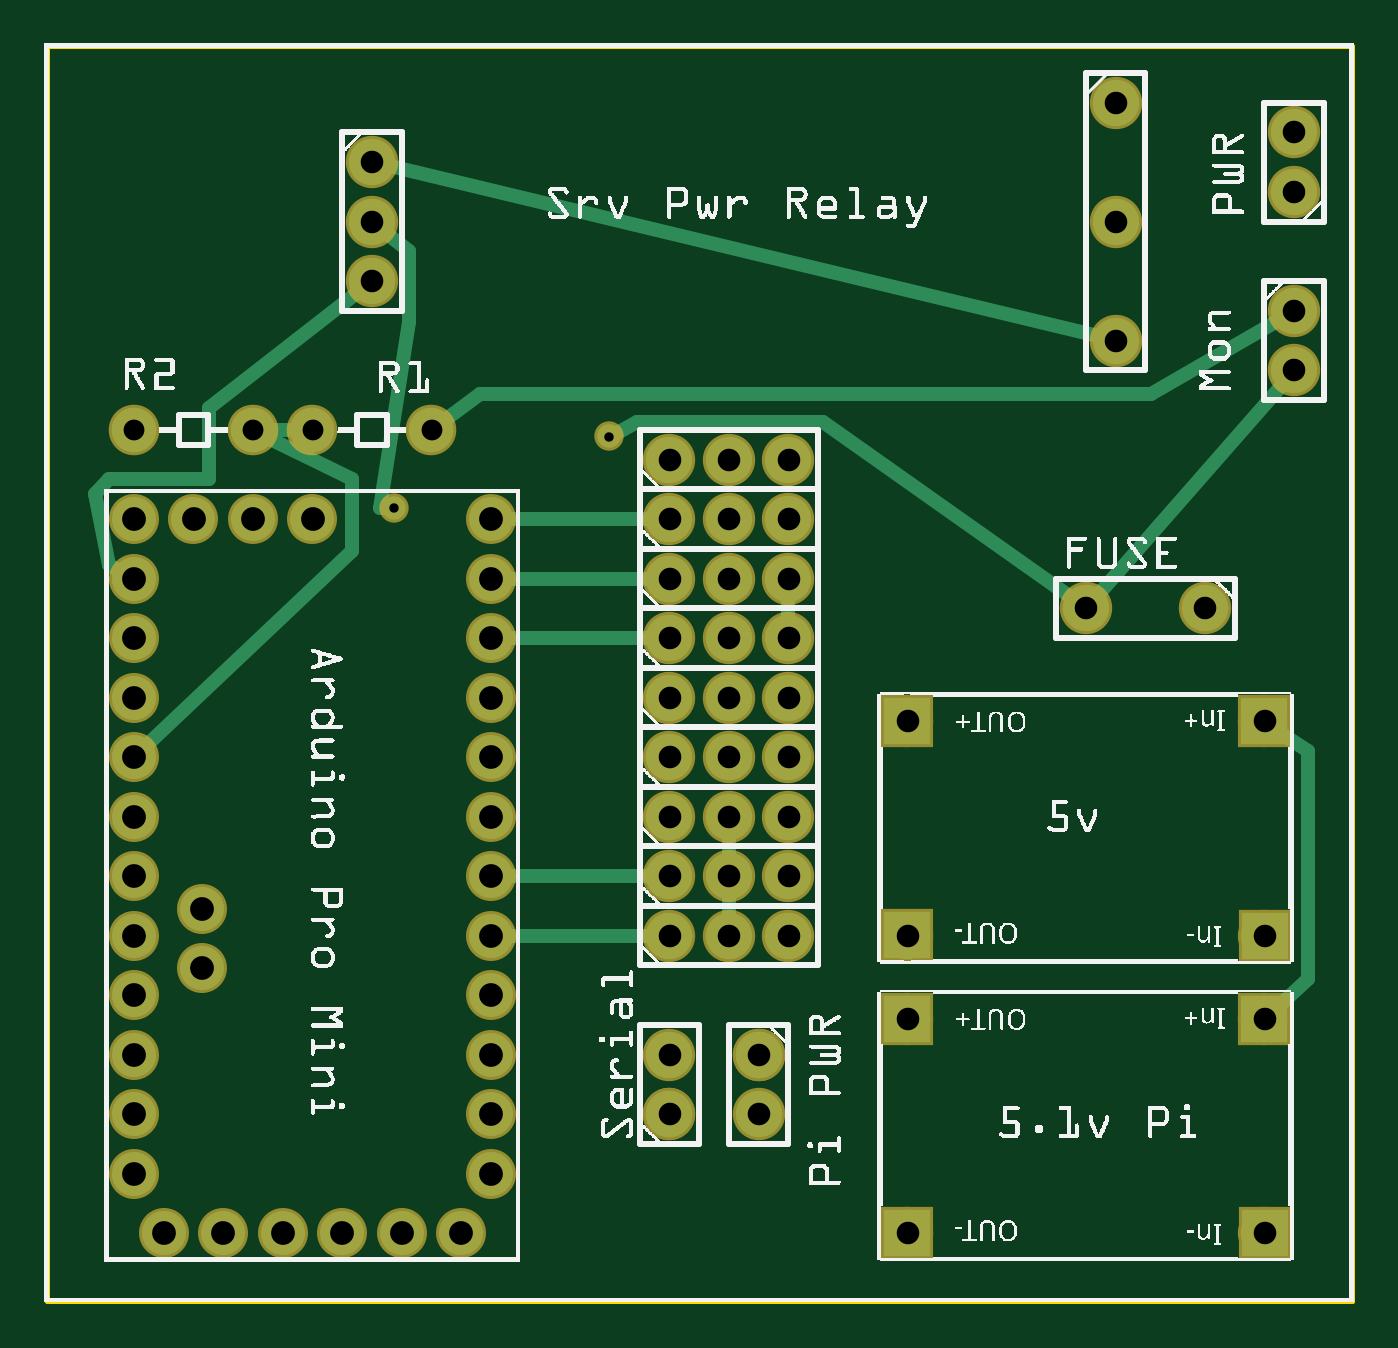
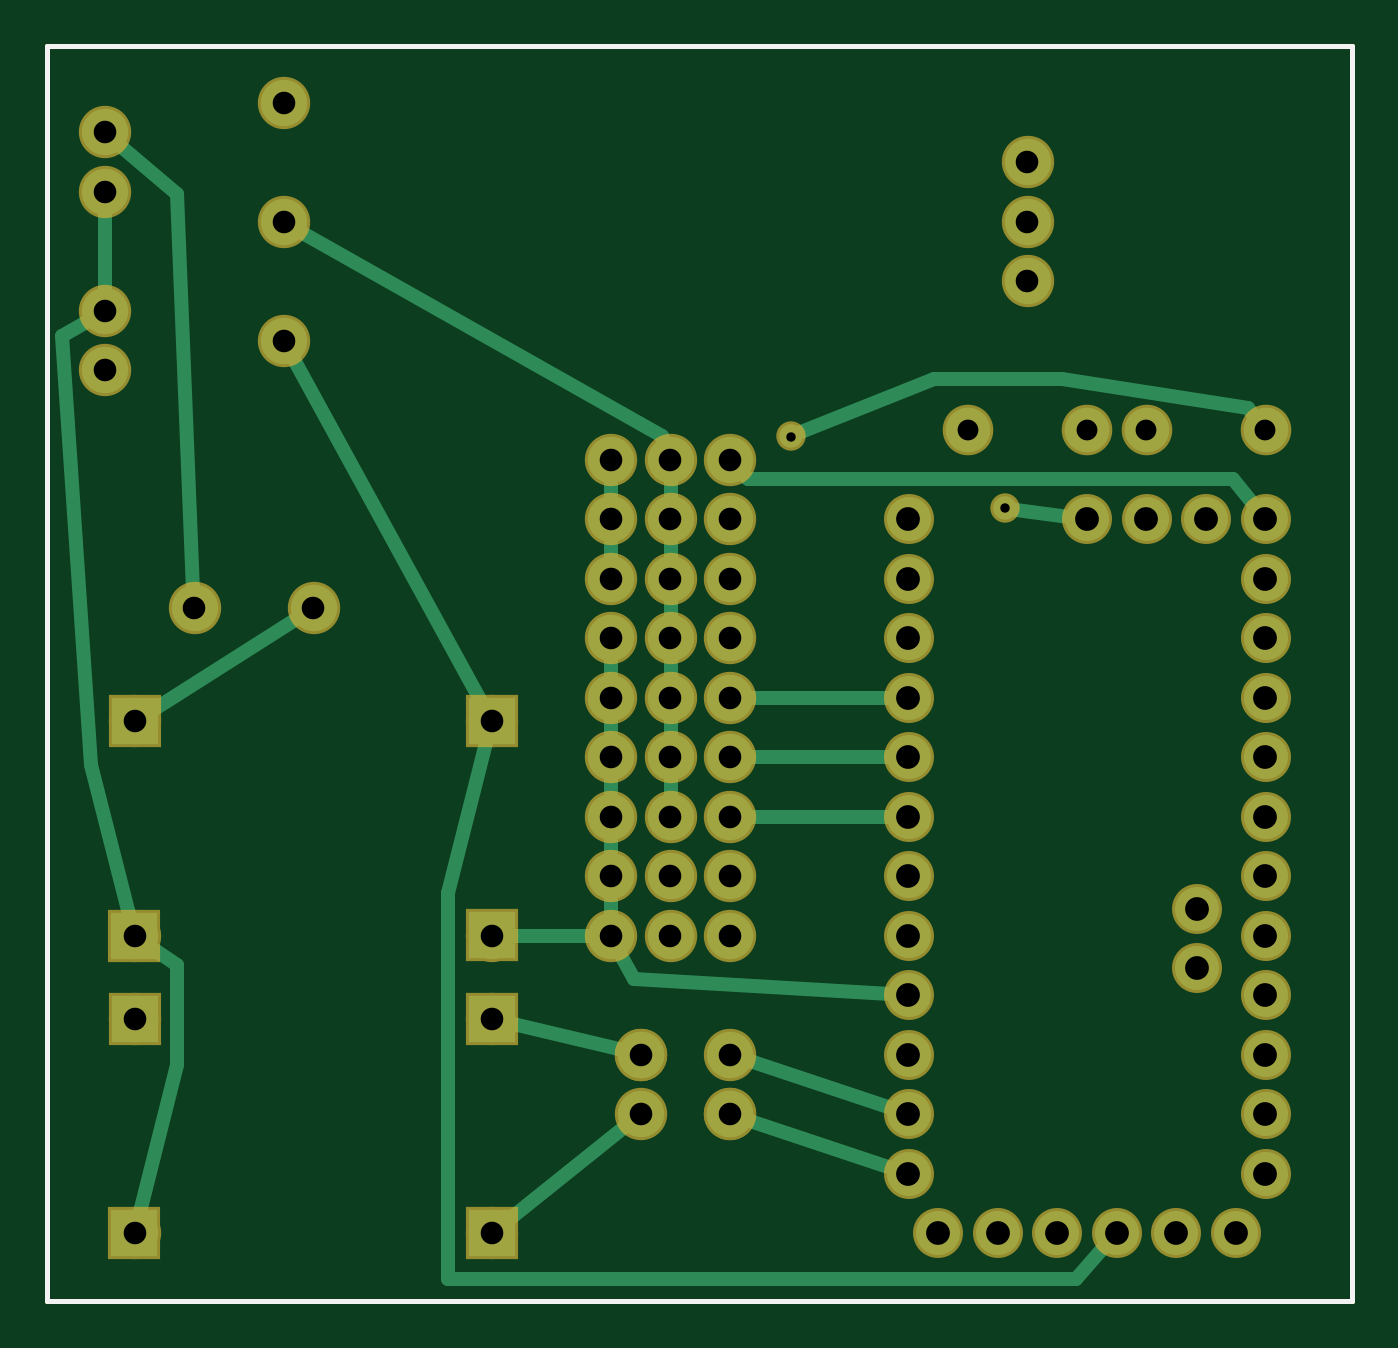
Circuit board: 8 layer files. Board 55.7 x 53.6 mm.
- outline: Lower Feb 2021_contour.gm1 (370 bytes)
- bottom_copper: Lower Feb 2021_copperBottom.gbl (3358 bytes)
- top_copper: Lower Feb 2021_copperTop.gtl (2846 bytes)
- drill: Lower Feb 2021_drill.txt (1545 bytes)
- bottom_mask: Lower Feb 2021_maskBottom.gbs (1802 bytes)
- top_mask: Lower Feb 2021_maskTop.gts (1802 bytes)
- bottom_silk: Lower Feb 2021_silkBottom.gbo (360 bytes)
- top_silk: Lower Feb 2021_silkTop.gto (374215 bytes)

=== outline: Lower Feb 2021_contour.gm1 ===
G04 MADE WITH FRITZING*
G04 WWW.FRITZING.ORG*
G04 DOUBLE SIDED*
G04 HOLES PLATED*
G04 CONTOUR ON CENTER OF CONTOUR VECTOR*
%ASAXBY*%
%FSLAX23Y23*%
%MOIN*%
%OFA0B0*%
%SFA1.0B1.0*%
%ADD10R,2.201700X2.116620*%
%ADD11C,0.008000*%
%ADD10C,0.008*%
%LNCONTOUR*%
G90*
G70*
G54D10*
G54D11*
X4Y2113D02*
X2198Y2113D01*
X2198Y4D01*
X4Y4D01*
X4Y2113D01*
D02*
G04 End of contour*
M02*
=== bottom_copper: Lower Feb 2021_copperBottom.gbl ===
G04 MADE WITH FRITZING*
G04 WWW.FRITZING.ORG*
G04 DOUBLE SIDED*
G04 HOLES PLATED*
G04 CONTOUR ON CENTER OF CONTOUR VECTOR*
%ASAXBY*%
%FSLAX23Y23*%
%MOIN*%
%OFA0B0*%
%SFA1.0B1.0*%
%ADD10C,0.078000*%
%ADD11C,0.074000*%
%ADD12C,0.075000*%
%ADD13C,0.039370*%
%ADD14R,0.077630X0.077806*%
%ADD15C,0.024000*%
%LNCOPPER0*%
G90*
G70*
G54D10*
X1050Y318D03*
X1050Y318D03*
X1050Y418D03*
X1200Y418D03*
X1200Y418D03*
X1200Y318D03*
X1050Y618D03*
X1150Y618D03*
X1250Y618D03*
X1050Y1318D03*
X1150Y1318D03*
X1250Y1318D03*
X1050Y1418D03*
X1150Y1418D03*
X1250Y1418D03*
X1050Y1118D03*
X1150Y1118D03*
X1250Y1118D03*
X1050Y1218D03*
X1150Y1218D03*
X1250Y1218D03*
X1050Y718D03*
X1150Y718D03*
X1250Y718D03*
X1050Y818D03*
X1150Y818D03*
X1250Y818D03*
X1050Y1018D03*
X1150Y1018D03*
X1250Y1018D03*
X1050Y918D03*
X1150Y918D03*
X1250Y918D03*
G54D11*
X700Y118D03*
X600Y118D03*
X500Y118D03*
X400Y118D03*
X300Y118D03*
X200Y118D03*
X265Y663D03*
X265Y563D03*
X350Y1318D03*
X250Y1318D03*
X150Y218D03*
X150Y318D03*
X150Y418D03*
X150Y518D03*
X150Y618D03*
X150Y718D03*
X150Y818D03*
X150Y918D03*
X150Y1018D03*
X150Y1118D03*
X150Y1218D03*
X150Y1318D03*
X750Y1318D03*
X750Y1218D03*
X750Y1118D03*
X750Y1018D03*
X750Y918D03*
X750Y818D03*
X750Y718D03*
X750Y618D03*
X750Y518D03*
X750Y418D03*
X750Y318D03*
X750Y218D03*
X450Y1318D03*
G54D10*
X2050Y618D03*
X2050Y978D03*
X1450Y978D03*
X1450Y618D03*
X2050Y118D03*
X2050Y478D03*
X1450Y478D03*
X1450Y118D03*
X1800Y2018D03*
X1800Y1818D03*
X1800Y1618D03*
X550Y1918D03*
X550Y1818D03*
X550Y1718D03*
X2100Y1868D03*
X2100Y1968D03*
X1950Y1168D03*
X1750Y1168D03*
X2100Y1668D03*
X2100Y1568D03*
G54D12*
X450Y1468D03*
X650Y1468D03*
X150Y1468D03*
X350Y1468D03*
G54D13*
X588Y1337D03*
X948Y1457D03*
G54D14*
X1450Y978D03*
X1450Y619D03*
X2051Y618D03*
X2050Y978D03*
X1450Y478D03*
X1450Y119D03*
X2051Y118D03*
X2050Y478D03*
G54D15*
X781Y1018D02*
X1020Y1018D01*
D02*
X1230Y425D02*
X1421Y471D01*
D02*
X781Y818D02*
X1020Y818D01*
D02*
X1224Y299D02*
X1427Y137D01*
D02*
X781Y918D02*
X1020Y918D01*
D02*
X1022Y309D02*
X780Y228D01*
D02*
X2078Y1948D02*
X1980Y1865D01*
X1980Y1865D02*
X1952Y1198D01*
D02*
X1022Y409D02*
X780Y328D01*
D02*
X170Y1342D02*
X204Y1385D01*
X204Y1385D02*
X1020Y1385D01*
X1020Y1385D02*
X1030Y1396D01*
D02*
X1150Y888D02*
X1150Y848D01*
D02*
X1150Y988D02*
X1150Y948D01*
D02*
X1150Y1088D02*
X1150Y1048D01*
D02*
X1150Y1188D02*
X1150Y1148D01*
D02*
X1150Y1288D02*
X1150Y1248D01*
D02*
X1150Y1388D02*
X1150Y1348D01*
D02*
X1774Y1803D02*
X1164Y1457D01*
X1164Y1457D02*
X1160Y1446D01*
D02*
X2100Y1838D02*
X2100Y1698D01*
D02*
X2058Y647D02*
X2124Y905D01*
X2124Y905D02*
X2172Y1625D01*
X2172Y1625D02*
X2126Y1652D01*
D02*
X2043Y147D02*
X1980Y401D01*
X1980Y401D02*
X1980Y569D01*
X1980Y569D02*
X2026Y601D01*
D02*
X1250Y688D02*
X1250Y648D01*
D02*
X1250Y788D02*
X1250Y748D01*
D02*
X1250Y888D02*
X1250Y848D01*
D02*
X1250Y988D02*
X1250Y948D01*
D02*
X1250Y1088D02*
X1250Y1048D01*
D02*
X1250Y1288D02*
X1250Y1248D01*
D02*
X1250Y1388D02*
X1250Y1348D01*
D02*
X1420Y618D02*
X1280Y618D01*
D02*
X781Y520D02*
X1212Y545D01*
X1212Y545D02*
X1236Y591D01*
D02*
X569Y1334D02*
X481Y1322D01*
D02*
X1776Y1152D02*
X2025Y994D01*
D02*
X168Y1490D02*
X180Y1505D01*
X180Y1505D02*
X492Y1553D01*
X492Y1553D02*
X708Y1553D01*
X708Y1553D02*
X930Y1464D01*
D02*
X1786Y1592D02*
X1465Y1005D01*
D02*
X421Y95D02*
X468Y41D01*
X468Y41D02*
X1524Y41D01*
X1524Y41D02*
X1524Y689D01*
X1524Y689D02*
X1458Y949D01*
G04 End of Copper0*
M02*
=== top_copper: Lower Feb 2021_copperTop.gtl ===
G04 MADE WITH FRITZING*
G04 WWW.FRITZING.ORG*
G04 DOUBLE SIDED*
G04 HOLES PLATED*
G04 CONTOUR ON CENTER OF CONTOUR VECTOR*
%ASAXBY*%
%FSLAX23Y23*%
%MOIN*%
%OFA0B0*%
%SFA1.0B1.0*%
%ADD10C,0.078000*%
%ADD11C,0.074000*%
%ADD12C,0.075000*%
%ADD13C,0.039370*%
%ADD14R,0.077630X0.077806*%
%ADD15C,0.024000*%
%LNCOPPER1*%
G90*
G70*
G54D10*
X1050Y318D03*
X1050Y318D03*
X1050Y418D03*
X1200Y418D03*
X1200Y418D03*
X1200Y318D03*
X1050Y618D03*
X1150Y618D03*
X1250Y618D03*
G54D11*
X700Y118D03*
X600Y118D03*
X500Y118D03*
X400Y118D03*
X300Y118D03*
X200Y118D03*
X265Y663D03*
X265Y563D03*
X350Y1318D03*
X250Y1318D03*
X150Y218D03*
X150Y318D03*
X150Y418D03*
X150Y518D03*
X150Y618D03*
X150Y718D03*
X150Y818D03*
X150Y918D03*
X150Y1018D03*
X150Y1118D03*
X150Y1218D03*
X150Y1318D03*
X750Y1318D03*
X750Y1218D03*
X750Y1118D03*
X750Y1018D03*
X750Y918D03*
X750Y818D03*
X750Y718D03*
X750Y618D03*
X750Y518D03*
X750Y418D03*
X750Y318D03*
X750Y218D03*
X450Y1318D03*
G54D10*
X2050Y618D03*
X2050Y978D03*
X1450Y978D03*
X1450Y618D03*
X2050Y118D03*
X2050Y478D03*
X1450Y478D03*
X1450Y118D03*
X1800Y2018D03*
X1800Y1818D03*
X1800Y1618D03*
X550Y1918D03*
X550Y1818D03*
X550Y1718D03*
X1050Y718D03*
X1150Y718D03*
X1250Y718D03*
X1050Y818D03*
X1150Y818D03*
X1250Y818D03*
X1050Y918D03*
X1150Y918D03*
X1250Y918D03*
X1050Y1018D03*
X1150Y1018D03*
X1250Y1018D03*
X1050Y1118D03*
X1150Y1118D03*
X1250Y1118D03*
X1050Y1218D03*
X1150Y1218D03*
X1250Y1218D03*
X1050Y1318D03*
X1150Y1318D03*
X1250Y1318D03*
X1050Y1418D03*
X1150Y1418D03*
X1250Y1418D03*
X2100Y1868D03*
X2100Y1968D03*
X1950Y1168D03*
X1750Y1168D03*
X2100Y1668D03*
X2100Y1568D03*
G54D12*
X450Y1468D03*
X650Y1468D03*
X150Y1468D03*
X350Y1468D03*
G54D13*
X588Y1337D03*
X948Y1457D03*
G54D14*
X1450Y978D03*
X1450Y619D03*
X2051Y618D03*
X2050Y978D03*
X1450Y478D03*
X1450Y119D03*
X2051Y118D03*
X2050Y478D03*
G54D15*
X781Y718D02*
X1020Y718D01*
D02*
X781Y1118D02*
X1020Y1118D01*
D02*
X781Y1218D02*
X1020Y1218D01*
D02*
X781Y618D02*
X1020Y618D01*
D02*
X781Y1318D02*
X1020Y1318D01*
D02*
X527Y1700D02*
X276Y1505D01*
X276Y1505D02*
X276Y1385D01*
X276Y1385D02*
X108Y1385D01*
X108Y1385D02*
X84Y1361D01*
X84Y1361D02*
X108Y1241D01*
X108Y1241D02*
X123Y1233D01*
D02*
X422Y1468D02*
X379Y1468D01*
D02*
X173Y940D02*
X516Y1265D01*
X516Y1265D02*
X516Y1385D01*
X516Y1385D02*
X376Y1455D01*
D02*
X1150Y748D02*
X1150Y788D01*
D02*
X1150Y688D02*
X1150Y648D01*
D02*
X673Y1485D02*
X732Y1529D01*
X732Y1529D02*
X1860Y1529D01*
X1860Y1529D02*
X2074Y1653D01*
D02*
X1250Y1188D02*
X1250Y1148D01*
D02*
X574Y1799D02*
X612Y1769D01*
X612Y1769D02*
X612Y1649D01*
X612Y1649D02*
X564Y1337D01*
X564Y1337D02*
X569Y1337D01*
D02*
X2073Y498D02*
X2124Y545D01*
X2124Y545D02*
X2124Y929D01*
X2124Y929D02*
X2075Y961D01*
D02*
X2081Y1545D02*
X1770Y1191D01*
D02*
X965Y1465D02*
X996Y1481D01*
X996Y1481D02*
X1308Y1481D01*
X1308Y1481D02*
X1726Y1185D01*
D02*
X580Y1911D02*
X1771Y1625D01*
G04 End of Copper1*
M02*
=== drill: Lower Feb 2021_drill.txt ===
; NON-PLATED HOLES START AT T1
; THROUGH (PLATED) HOLES START AT T100
M48
INCH
T100C0.040000
T101C0.035000
T102C0.015748
T103C0.038000
%
T100
X007503Y006181
X001503Y006181
X007503Y012181
X001503Y012181
X002653Y005631
X007503Y004181
X001503Y004181
X007503Y009181
X001503Y009181
X007503Y010181
X001503Y010181
X007503Y002181
X001503Y002181
X003003Y001181
X005003Y001181
X007503Y007181
X001503Y007181
X002003Y001181
X004003Y001181
X006003Y001181
X002503Y013181
X007003Y001181
X007503Y013181
X001503Y013181
X003503Y013181
X002653Y006631
X007503Y005181
X001503Y005181
X004503Y013181
X007503Y011181
X001503Y011181
X007503Y003181
X001503Y003181
X007503Y008181
X001503Y008181
T101
X006503Y014681
X004503Y014681
X003503Y014681
X001503Y014681
T102
X005880Y013366
X009480Y014566
T103
X010503Y003181
X011503Y011181
X005503Y019181
X021003Y015681
X012503Y008181
X010503Y008181
X011503Y008181
X012503Y014181
X010503Y014181
X005503Y017181
X012503Y006181
X010503Y006181
X011503Y014181
X014503Y001181
X011503Y006181
X021003Y018681
X014503Y006181
X012503Y012181
X010503Y012181
X018003Y018181
X010503Y004181
X011503Y012181
X020503Y001181
X021003Y016681
X012503Y009181
X010503Y009181
X020503Y006181
X011503Y009181
X014503Y004781
X012503Y010181
X010503Y010181
X012003Y003181
X018003Y016181
X011503Y010181
X014503Y009781
X005503Y018181
X012503Y007181
X010503Y007181
X017503Y011681
X020503Y004781
X011503Y007181
X021003Y019681
X020503Y009781
X012503Y013181
X010503Y013181
X019503Y011681
X011503Y013181
X018003Y020181
X012503Y011181
X010503Y011181
X012003Y004181
T00
M30

=== bottom_mask: Lower Feb 2021_maskBottom.gbs ===
G04 MADE WITH FRITZING*
G04 WWW.FRITZING.ORG*
G04 DOUBLE SIDED*
G04 HOLES PLATED*
G04 CONTOUR ON CENTER OF CONTOUR VECTOR*
%ASAXBY*%
%FSLAX23Y23*%
%MOIN*%
%OFA0B0*%
%SFA1.0B1.0*%
%ADD10C,0.088000*%
%ADD11C,0.084000*%
%ADD12C,0.085000*%
%ADD13C,0.049370*%
%ADD14R,0.087630X0.087806*%
%LNMASK0*%
G90*
G70*
G54D10*
X1050Y318D03*
X1050Y318D03*
X1050Y418D03*
X1200Y418D03*
X1200Y418D03*
X1200Y318D03*
X1050Y618D03*
X1150Y618D03*
X1250Y618D03*
X1050Y1218D03*
X1150Y1218D03*
X1250Y1218D03*
X1050Y1318D03*
X1150Y1318D03*
X1250Y1318D03*
X1050Y1118D03*
X1150Y1118D03*
X1250Y1118D03*
X1050Y918D03*
X1150Y918D03*
X1250Y918D03*
X1050Y1018D03*
X1150Y1018D03*
X1250Y1018D03*
X1050Y718D03*
X1150Y718D03*
X1250Y718D03*
X1050Y1418D03*
X1150Y1418D03*
X1250Y1418D03*
X1050Y818D03*
X1150Y818D03*
X1250Y818D03*
G54D11*
X700Y118D03*
X600Y118D03*
X500Y118D03*
X400Y118D03*
X300Y118D03*
X200Y118D03*
X265Y663D03*
X265Y563D03*
X350Y1318D03*
X250Y1318D03*
X150Y218D03*
X150Y318D03*
X150Y418D03*
X150Y518D03*
X150Y618D03*
X150Y718D03*
X150Y818D03*
X150Y918D03*
X150Y1018D03*
X150Y1118D03*
X150Y1218D03*
X150Y1318D03*
X750Y1318D03*
X750Y1218D03*
X750Y1118D03*
X750Y1018D03*
X750Y918D03*
X750Y818D03*
X750Y718D03*
X750Y618D03*
X750Y518D03*
X750Y418D03*
X750Y318D03*
X750Y218D03*
X450Y1318D03*
G54D10*
X2050Y618D03*
X2050Y978D03*
X1450Y978D03*
X1450Y618D03*
X2050Y118D03*
X2050Y478D03*
X1450Y478D03*
X1450Y118D03*
X1800Y2018D03*
X1800Y1818D03*
X1800Y1618D03*
X550Y1918D03*
X550Y1818D03*
X550Y1718D03*
X2100Y1868D03*
X2100Y1968D03*
X1950Y1168D03*
X1750Y1168D03*
X2100Y1668D03*
X2100Y1568D03*
G54D12*
X450Y1468D03*
X650Y1468D03*
X150Y1468D03*
X350Y1468D03*
G54D13*
X588Y1337D03*
X948Y1457D03*
G54D14*
X1450Y978D03*
X1450Y619D03*
X2051Y618D03*
X2050Y978D03*
X1450Y478D03*
X1450Y119D03*
X2051Y118D03*
X2050Y478D03*
G04 End of Mask0*
M02*
=== top_mask: Lower Feb 2021_maskTop.gts ===
G04 MADE WITH FRITZING*
G04 WWW.FRITZING.ORG*
G04 DOUBLE SIDED*
G04 HOLES PLATED*
G04 CONTOUR ON CENTER OF CONTOUR VECTOR*
%ASAXBY*%
%FSLAX23Y23*%
%MOIN*%
%OFA0B0*%
%SFA1.0B1.0*%
%ADD10C,0.088000*%
%ADD11C,0.084000*%
%ADD12C,0.085000*%
%ADD13C,0.049370*%
%ADD14R,0.087630X0.087806*%
%LNMASK1*%
G90*
G70*
G54D10*
X1050Y318D03*
X1050Y318D03*
X1050Y418D03*
X1200Y418D03*
X1200Y418D03*
X1200Y318D03*
X1050Y618D03*
X1150Y618D03*
X1250Y618D03*
G54D11*
X700Y118D03*
X600Y118D03*
X500Y118D03*
X400Y118D03*
X300Y118D03*
X200Y118D03*
X265Y663D03*
X265Y563D03*
X350Y1318D03*
X250Y1318D03*
X150Y218D03*
X150Y318D03*
X150Y418D03*
X150Y518D03*
X150Y618D03*
X150Y718D03*
X150Y818D03*
X150Y918D03*
X150Y1018D03*
X150Y1118D03*
X150Y1218D03*
X150Y1318D03*
X750Y1318D03*
X750Y1218D03*
X750Y1118D03*
X750Y1018D03*
X750Y918D03*
X750Y818D03*
X750Y718D03*
X750Y618D03*
X750Y518D03*
X750Y418D03*
X750Y318D03*
X750Y218D03*
X450Y1318D03*
G54D10*
X2050Y618D03*
X2050Y978D03*
X1450Y978D03*
X1450Y618D03*
X2050Y118D03*
X2050Y478D03*
X1450Y478D03*
X1450Y118D03*
X1800Y2018D03*
X1800Y1818D03*
X1800Y1618D03*
X550Y1918D03*
X550Y1818D03*
X550Y1718D03*
X1050Y718D03*
X1150Y718D03*
X1250Y718D03*
X1050Y818D03*
X1150Y818D03*
X1250Y818D03*
X1050Y918D03*
X1150Y918D03*
X1250Y918D03*
X1050Y1018D03*
X1150Y1018D03*
X1250Y1018D03*
X1050Y1118D03*
X1150Y1118D03*
X1250Y1118D03*
X1050Y1218D03*
X1150Y1218D03*
X1250Y1218D03*
X1050Y1318D03*
X1150Y1318D03*
X1250Y1318D03*
X1050Y1418D03*
X1150Y1418D03*
X1250Y1418D03*
X2100Y1868D03*
X2100Y1968D03*
X1950Y1168D03*
X1750Y1168D03*
X2100Y1668D03*
X2100Y1568D03*
G54D12*
X450Y1468D03*
X650Y1468D03*
X150Y1468D03*
X350Y1468D03*
G54D13*
X588Y1337D03*
X948Y1457D03*
G54D14*
X1450Y978D03*
X1450Y619D03*
X2051Y618D03*
X2050Y978D03*
X1450Y478D03*
X1450Y119D03*
X2051Y118D03*
X2050Y478D03*
G04 End of Mask1*
M02*
=== bottom_silk: Lower Feb 2021_silkBottom.gbo ===
G04 MADE WITH FRITZING*
G04 WWW.FRITZING.ORG*
G04 DOUBLE SIDED*
G04 HOLES PLATED*
G04 CONTOUR ON CENTER OF CONTOUR VECTOR*
%ASAXBY*%
%FSLAX23Y23*%
%MOIN*%
%OFA0B0*%
%SFA1.0B1.0*%
%ADD10R,2.201700X2.116620X2.185700X2.100620*%
%ADD11C,0.008000*%
%LNSILK0*%
G90*
G70*
G54D11*
X4Y2113D02*
X2198Y2113D01*
X2198Y4D01*
X4Y4D01*
X4Y2113D01*
D02*
G04 End of Silk0*
M02*
=== top_silk: Lower Feb 2021_silkTop.gto (374215 bytes, source omitted) ===
